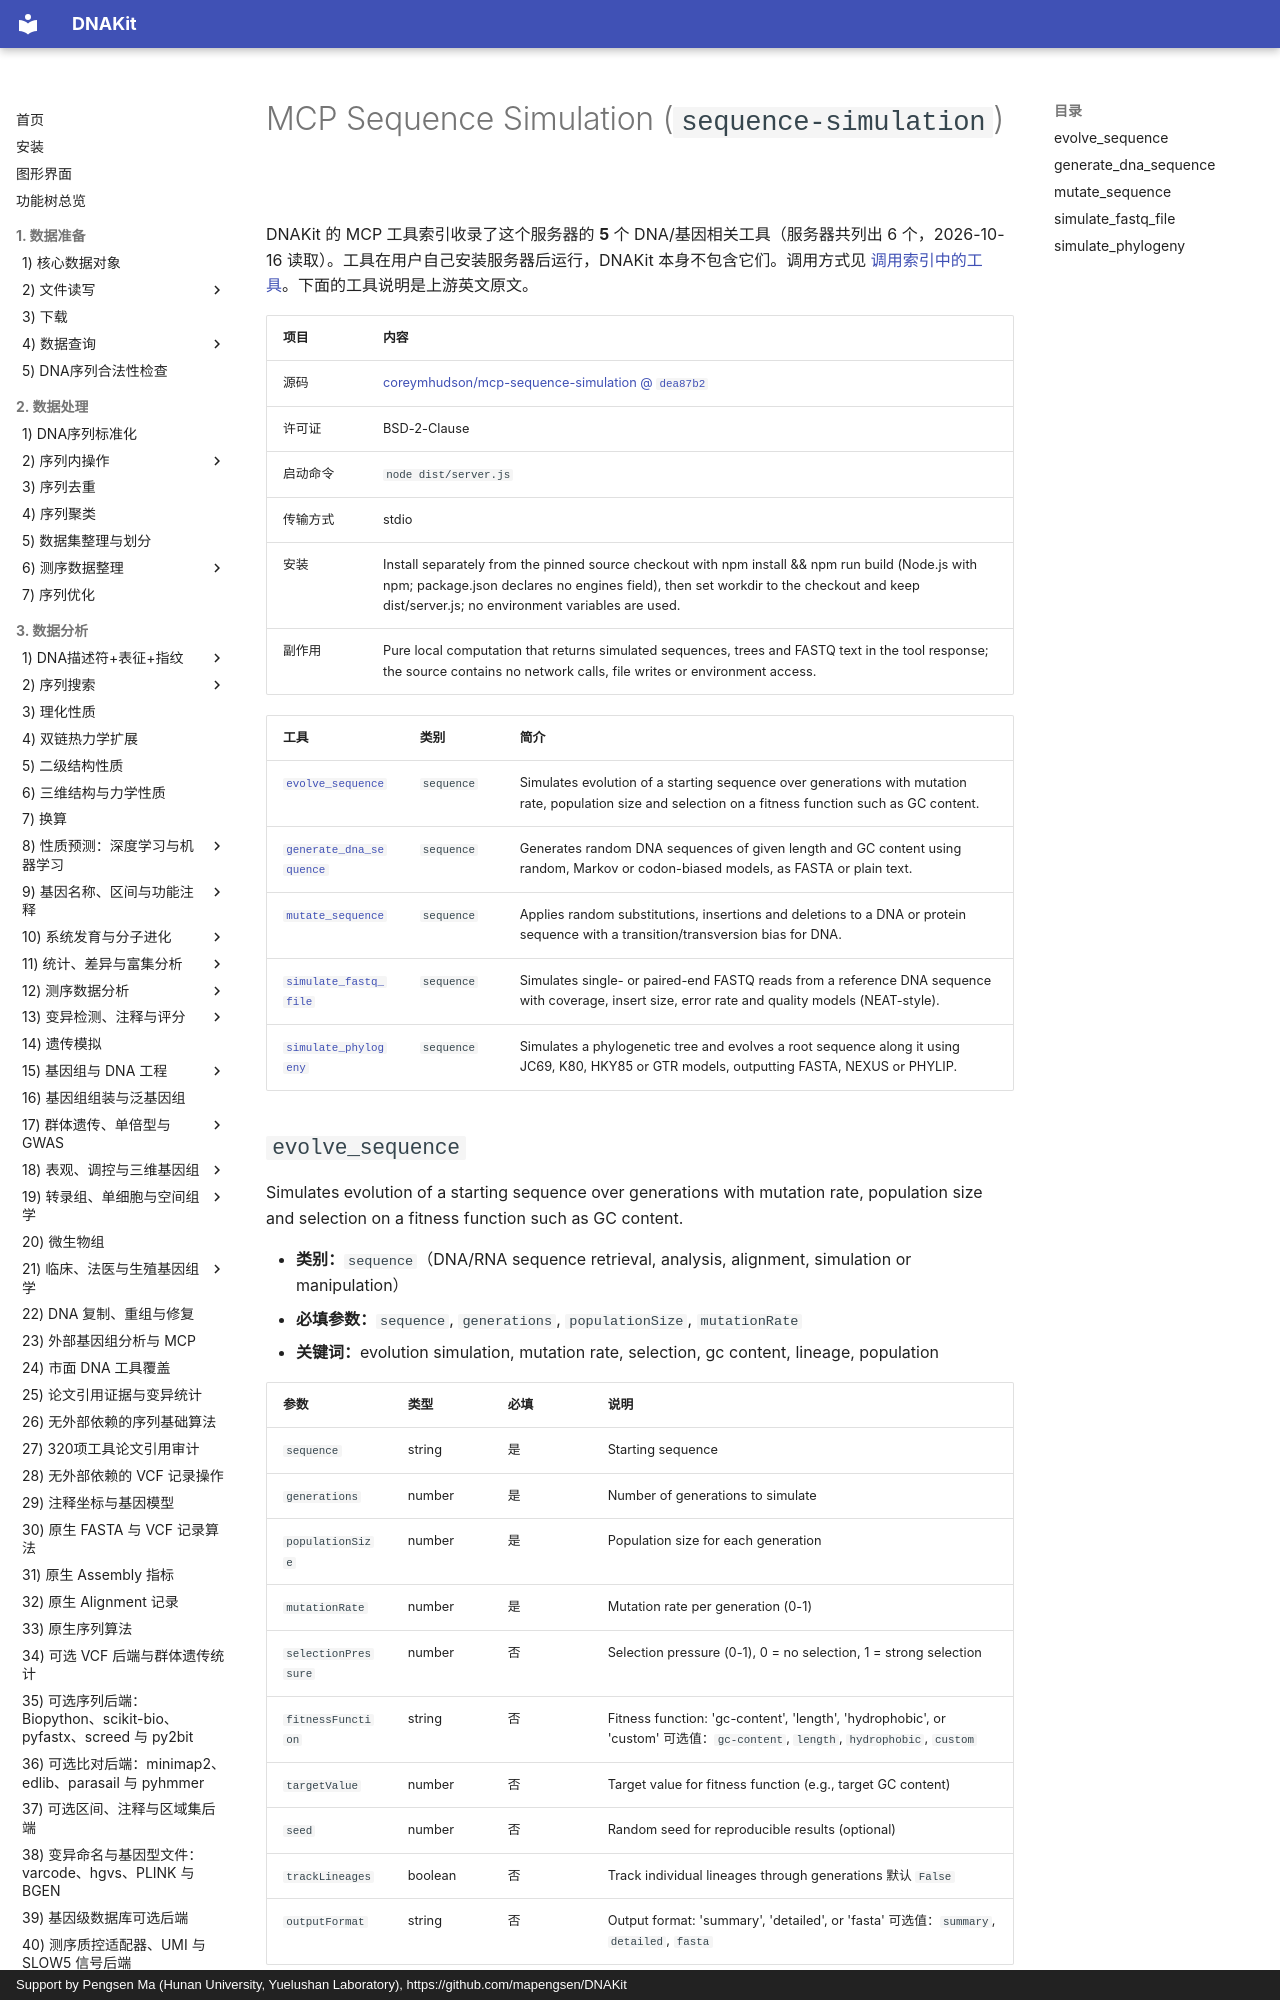

repository: mapengsen/DNAKit · page: llm_tools/mcp_tools/sequence-simulation/index.html · generator: mkdocs · copyright: Support by Pengsen Ma (Hunan University, Yuelushan Laboratory), https://github.com/mapengsen/DNAKit

# MCP Sequence Simulation (`sequence-simulation`)

DNAKit 的 MCP 工具索引收录了这个服务器的 **5** 个 DNA/基因相关工具（服务器共列出 6 个，2026-10-16 读取）。工具在用户自己安装服务器后运行，DNAKit 本身不包含它们。调用方式见 [调用索引中的工具](../../api/features/111_mcp_tool_index.md#4-calling-a-tool-that-was-found)。下面的工具说明是上游英文原文。

| 项目 | 内容 |
| --- | --- |
| 源码 | [coreymhudson/mcp-sequence-simulation @ `dea87b2`](https://github.com/coreymhudson/mcp-sequence-simulation/tree/dea87b2a45594ff969eb5f05826642f99d42ac29) |
| 许可证 | BSD-2-Clause |
| 启动命令 | `node dist/server.js` |
| 传输方式 | stdio |
| 安装 | Install separately from the pinned source checkout with npm install &amp;&amp; npm run build (Node.js with npm; package.json declares no engines field), then set workdir to the checkout and keep dist/server.js; no environment variables are used. |
| 副作用 | Pure local computation that returns simulated sequences, trees and FASTQ text in the tool response; the source contains no network calls, file writes or environment access. |

| 工具 | 类别 | 简介 |
| --- | --- | --- |
| [`evolve_sequence`](#evolve_sequence) | `sequence` | Simulates evolution of a starting sequence over generations with mutation rate, population size and selection on a fitness function such as GC content. |
| [`generate_dna_sequence`](#generate_dna_sequence) | `sequence` | Generates random DNA sequences of given length and GC content using random, Markov or codon-biased models, as FASTA or plain text. |
| [`mutate_sequence`](#mutate_sequence) | `sequence` | Applies random substitutions, insertions and deletions to a DNA or protein sequence with a transition/transversion bias for DNA. |
| [`simulate_fastq_file`](#simulate_fastq_file) | `sequence` | Simulates single- or paired-end FASTQ reads from a reference DNA sequence with coverage, insert size, error rate and quality models (NEAT-style). |
| [`simulate_phylogeny`](#simulate_phylogeny) | `sequence` | Simulates a phylogenetic tree and evolves a root sequence along it using JC69, K80, HKY85 or GTR models, outputting FASTA, NEXUS or PHYLIP. |
